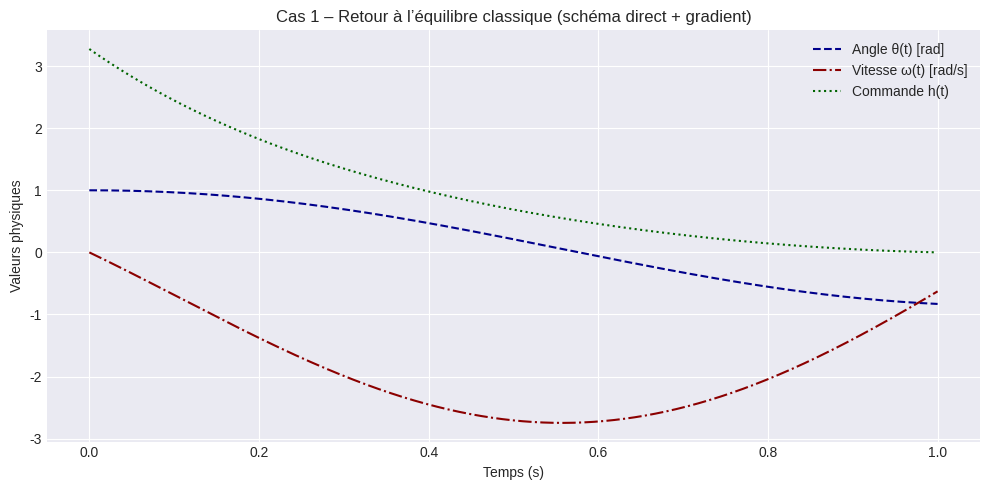

This chart was generated by the following Python code:
### ☻ Cas 1 Partie 3 – Retour à l'équilibre classique

import numpy as np
import matplotlib.pyplot as plt

# --- Paramètres physiques ---
g = 9.81
l = 1.0
T = 1.0
N = 1000
dt = T / N

theta0 = 1.0
omega0 = 0.0
theta_target = 0.0
omega_target = 0.0

# --- Initialisation des tableaux ---
theta = np.zeros(N + 1)
omega = np.zeros(N + 1)
lambda_theta = np.zeros(N + 1)
lambda_omega = np.zeros(N + 1)
h = np.zeros(N)

theta[0] = theta0
omega[0] = omega0

# --- Algorithme d’optimisation (gradient à pas fixe) ---
num_iterations = 50

for iteration in range(num_iterations):
    for k in range(N):
        theta[k + 1] = theta[k] + dt * omega[k]
        omega[k + 1] = omega[k] + dt * (-(g / l) * theta[k] + h[k])

    lambda_theta[N] = 0.0
    lambda_omega[N] = 0.0

    for k in reversed(range(N)):
        lambda_theta[k] = lambda_theta[k + 1] + dt * lambda_omega[k + 1] * (g / l)
        lambda_omega[k] = lambda_omega[k + 1] + dt * (lambda_theta[k + 1] - omega[k])
        h[k] = 0.5 * lambda_omega[k]

# --- Coût énergétique ---
J = np.sum(h**2) * dt
print(f"Cas 1 - Coût quadratique J(h) = {J:.4f}")

# --- Tracé graphique avec style propre ---
t = np.linspace(0, T, N + 1)
t_h = t[:-1]  # h est défini sur 0 à N-1

plt.style.use('seaborn-v0_8-darkgrid')
plt.figure(figsize=(10, 5))

# Couleurs et styles de recherche
plt.plot(t, theta, linestyle='--', color='darkblue', label="Angle θ(t) [rad]")
plt.plot(t, omega, linestyle='-.', color='darkred', label="Vitesse ω(t) [rad/s]")
plt.plot(t_h, h, linestyle=':', color='darkgreen', label="Commande h(t)")

plt.xlabel("Temps (s)")
plt.ylabel("Valeurs physiques")
plt.title("Cas 1 – Retour à l’équilibre classique (schéma direct + gradient)")
plt.legend()
plt.tight_layout()
plt.show()
